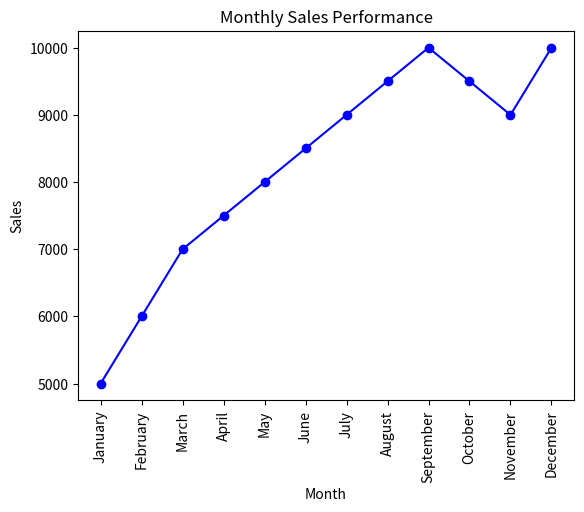

The matplotlib source for this figure:
import matplotlib.pyplot as plt

# Sample dataset
months = ["January", "February", "March", "April", "May", "June", 
          "July", "August", "September", "October", "November", "December"]
sales = [5000, 6000, 7000, 7500, 8000, 8500, 9000, 9500, 10000, 9500, 9000, 10000]

# Plotting
plt.plot(months, sales, marker='o', color='blue')
plt.title('Monthly Sales Performance')
plt.xlabel('Month')
plt.ylabel('Sales')
plt.xticks(rotation=90)
plt.show()
